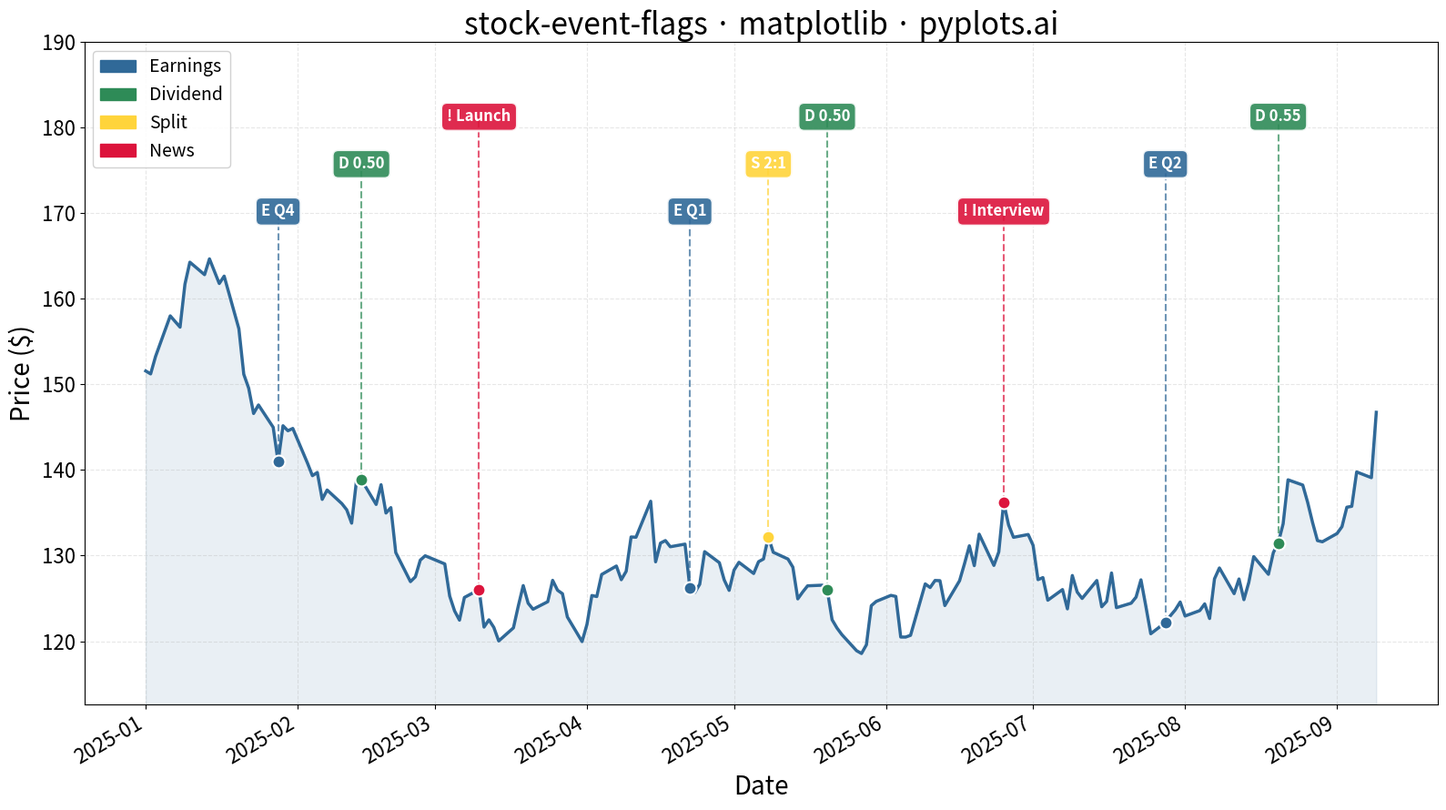

Source code (Python):
"""pyplots.ai
stock-event-flags: Stock Chart with Event Flags
Library: matplotlib | Python 3.13
Quality: pending | Created: 2026-01-21
"""

import matplotlib.patches as mpatches
import matplotlib.pyplot as plt
import numpy as np
import pandas as pd


# Data - Generate 180 trading days of stock price data
np.random.seed(42)
dates = pd.date_range("2025-01-01", periods=180, freq="B")  # Business days

# Generate realistic stock price data with trend and volatility
initial_price = 150.0
returns = np.random.normal(0.0005, 0.02, size=180)  # Small daily returns
prices = initial_price * np.cumprod(1 + returns)

# Create OHLC-like data
close = prices
high = close * (1 + np.abs(np.random.normal(0, 0.01, size=180)))
low = close * (1 - np.abs(np.random.normal(0, 0.01, size=180)))
open_price = (close + np.random.normal(0, 1, size=180)).clip(low, high)

df = pd.DataFrame({"date": dates, "open": open_price, "high": high, "low": low, "close": close})

# Define events with their dates, types, and labels
events = [
    {"date": "2025-01-28", "type": "earnings", "label": "Q4"},
    {"date": "2025-02-14", "type": "dividend", "label": "0.50"},
    {"date": "2025-03-10", "type": "news", "label": "Launch"},
    {"date": "2025-04-22", "type": "earnings", "label": "Q1"},
    {"date": "2025-05-08", "type": "split", "label": "2:1"},
    {"date": "2025-05-20", "type": "dividend", "label": "0.50"},
    {"date": "2025-06-25", "type": "news", "label": "Interview"},
    {"date": "2025-07-28", "type": "earnings", "label": "Q2"},
    {"date": "2025-08-20", "type": "dividend", "label": "0.55"},
]

events_df = pd.DataFrame(events)
events_df["date"] = pd.to_datetime(events_df["date"])

# Event type styling
event_colors = {
    "earnings": "#306998",  # Python Blue for earnings
    "dividend": "#2E8B57",  # Sea green for dividends
    "split": "#FFD43B",  # Python Yellow for splits
    "news": "#DC143C",  # Crimson for news
}

event_markers = {
    "earnings": "E",  # Chart icon represented by E (Earnings)
    "dividend": "D",  # D for dividends (avoid $ as it triggers math mode)
    "split": "S",  # S for split
    "news": "!",  # Exclamation for news
}

# Plot
fig, ax = plt.subplots(figsize=(16, 9))

# Plot price line
ax.plot(df["date"], df["close"], color="#306998", linewidth=2.5, label="Close Price", zorder=2)

# Add a light fill under the price line
ax.fill_between(df["date"], df["close"].min() * 0.95, df["close"], alpha=0.1, color="#306998", zorder=1)

# Determine price range for flag positioning
price_min = df["close"].min()
price_max = df["close"].max()
price_range = price_max - price_min

# Plot event flags with alternating heights to avoid overlap
for idx, event in events_df.iterrows():
    event_date = event["date"]
    event_type = event["type"]
    event_label = event["label"]

    # Find the price at this date
    price_at_date = df.loc[df["date"] == event_date, "close"]
    if len(price_at_date) == 0:
        # Find nearest date
        nearest_idx = np.abs(df["date"] - event_date).argmin()
        price_at_date = df.iloc[nearest_idx]["close"]
    else:
        price_at_date = price_at_date.values[0]

    color = event_colors.get(event_type, "#888888")
    marker_text = event_markers.get(event_type, "?")

    # Alternate flag heights using 3 levels to avoid overlap
    height_level = idx % 3
    flag_y = price_max + price_range * (0.12 + height_level * 0.12)

    # Draw vertical dashed line from flag to price point
    ax.plot(
        [event_date, event_date],
        [price_at_date, flag_y],
        color=color,
        linestyle="--",
        linewidth=1.5,
        alpha=0.7,
        zorder=3,
    )

    # Draw a small circle at the price point
    ax.scatter([event_date], [price_at_date], color=color, s=100, zorder=4, edgecolors="white", linewidth=1.5)

    # Draw flag box with marker
    bbox_props = {"boxstyle": "round,pad=0.4", "facecolor": color, "edgecolor": "white", "linewidth": 2, "alpha": 0.9}
    ax.annotate(
        f"{marker_text} {event_label}",
        xy=(event_date, flag_y),
        fontsize=12,
        fontweight="bold",
        color="white",
        ha="center",
        va="center",
        bbox=bbox_props,
        zorder=5,
    )

# Create legend for event types
legend_patches = [
    mpatches.Patch(color=color, label=event_type.capitalize()) for event_type, color in event_colors.items()
]
ax.legend(handles=legend_patches, loc="upper left", fontsize=14, framealpha=0.9)

# Labels and styling
ax.set_xlabel("Date", fontsize=20)
ax.set_ylabel("Price ($)", fontsize=20)
ax.set_title("stock-event-flags · matplotlib · pyplots.ai", fontsize=24)
ax.tick_params(axis="both", labelsize=16)
ax.grid(True, alpha=0.3, linestyle="--", zorder=0)

# Format x-axis dates
fig.autofmt_xdate(rotation=30)

# Set y-axis limits to accommodate flags
ax.set_ylim(price_min * 0.95, price_max + price_range * 0.55)

plt.tight_layout()
plt.savefig("plot.png", dpi=300, bbox_inches="tight")
